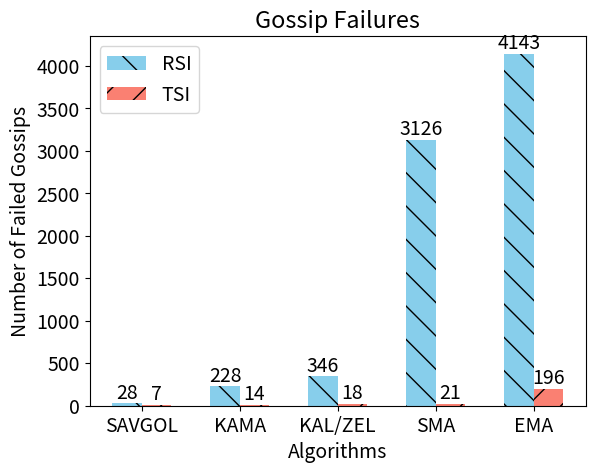

This figure's Python source:
import matplotlib.pyplot as plt

plt.rcParams["font.size"] = 14

# Data
algorithms = ["SAVGOL", "KAMA", "KAL/ZEL", "EMA", "SMA"]
dropped_values_rsi = [28, 228, 346, 4143, 3126]
dropped_values_tsi = [18, 21, 7, 14, 196]

# Sort algorithms based on the number of dropped values
sorted_rsi = sorted(zip(algorithms, dropped_values_rsi), key=lambda x: x[1])
sorted_tsi = sorted(zip(algorithms, dropped_values_tsi), key=lambda x: x[1])

algorithms_sorted = [x[0] for x in sorted_rsi]
dropped_values_sorted_rsi = [x[1] for x in sorted_rsi]
dropped_values_sorted_tsi = [x[1] for x in sorted_tsi]

# Bar width
bar_width = 0.6

# Positions for the bars
positions = range(len(algorithms_sorted))

# Create a figure and axis
fig, ax = plt.subplots()

# Plotting the first set of bars (RSI)
bars_rsi = ax.bar(
    [x - bar_width / 4 for x in positions],
    dropped_values_sorted_rsi,
    bar_width / 2,
    color="skyblue",
    label="RSI",
    hatch="\\",
)

# Plotting the second set of bars (TSI)
bars_tsi = ax.bar(
    [x + bar_width / 4 for x in positions],
    dropped_values_sorted_tsi,
    bar_width / 2,
    color="salmon",
    label="TSI",
    hatch="/",
)

# Adding labels and title
ax.set_xlabel("Algorithms")
ax.set_ylabel("Number of Failed Gossips")
ax.set_title("Gossip Failures")
ax.set_xticks(positions)
ax.set_xticklabels(algorithms_sorted)
ax.legend()

# Add bar labels
ax.bar_label(bars_rsi, label_type="edge")  # Center-aligned labels for RSI bars
ax.bar_label(bars_tsi, label_type="edge")  # Edge-aligned labels for TSI bars

# Show plot
plt.show()
